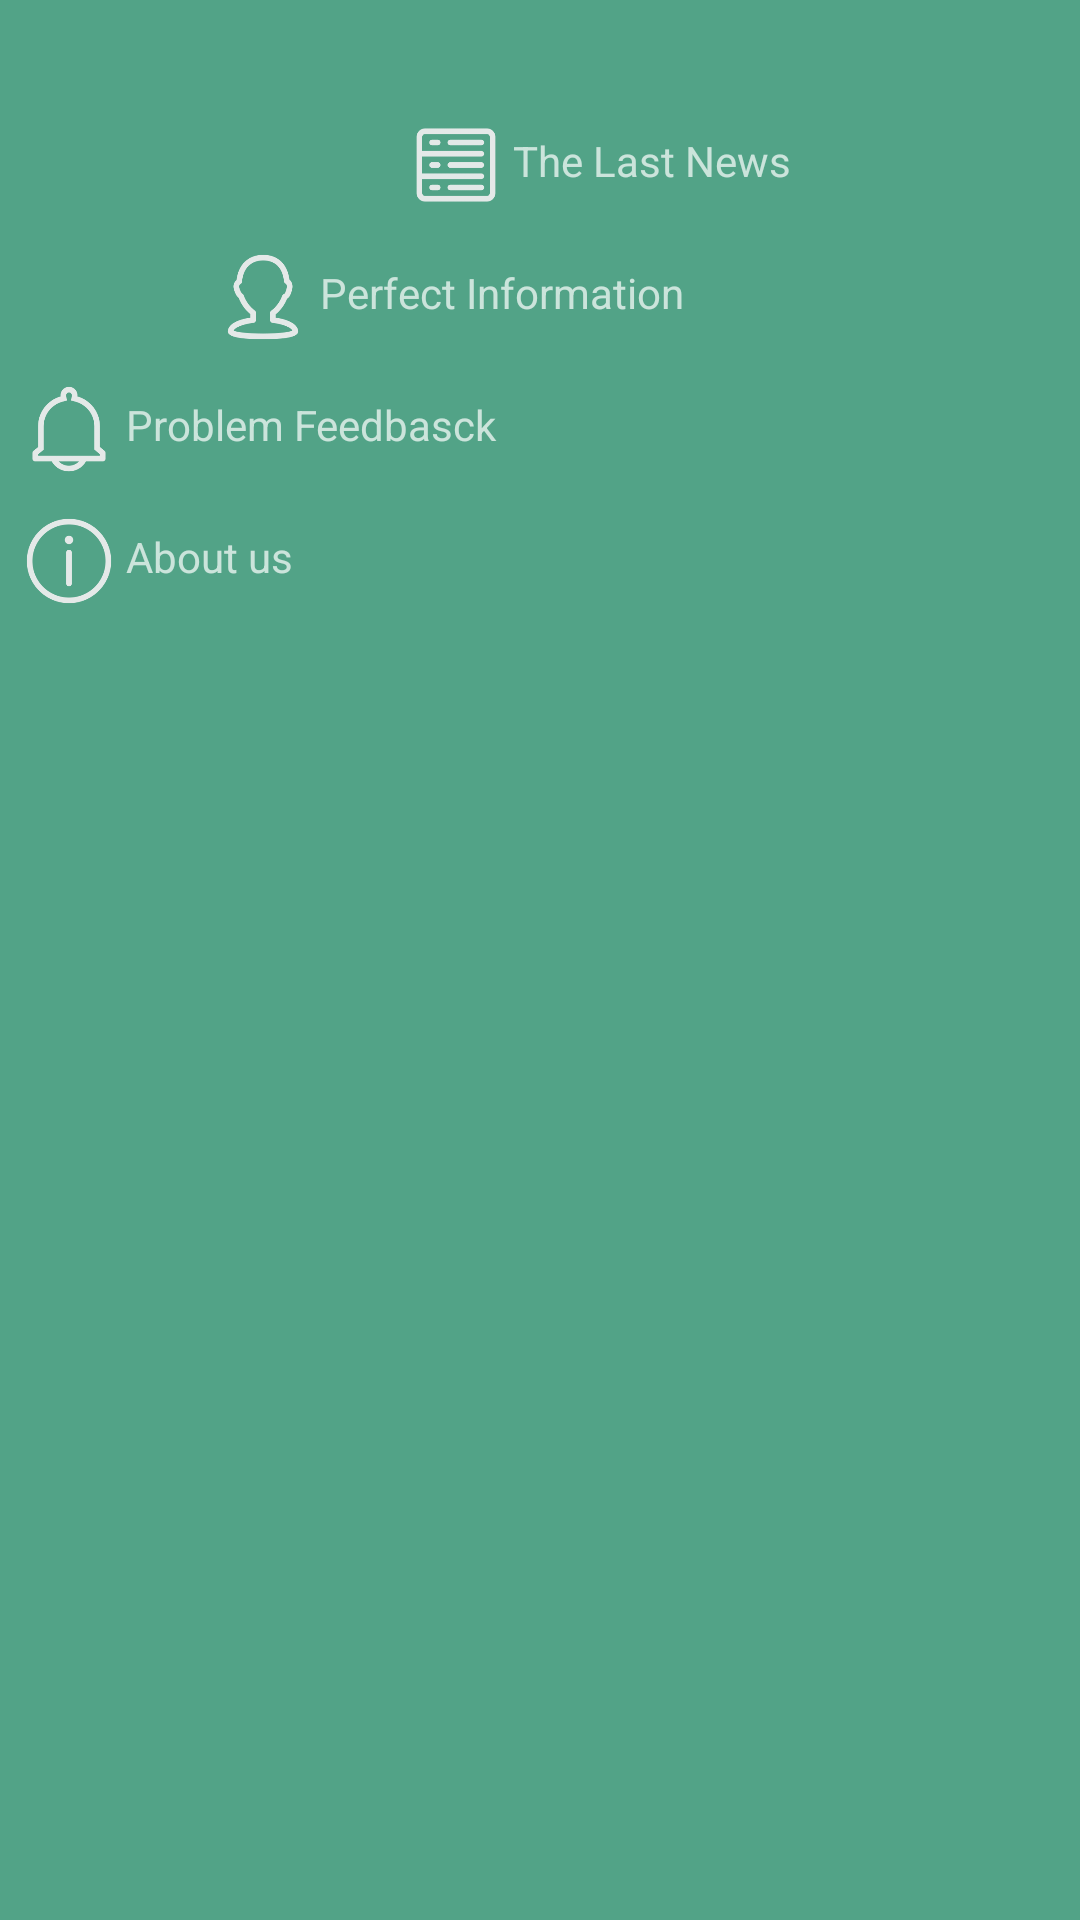

Write the Android layout XML for this screen, with the resource values it uses.
<!-- AndroidManifest.xml: application theme Theme.AppCompat.NoActionBar -->
<!-- res/layout/dialog_left.xml -->
<?xml version="1.0" encoding="utf-8"?>
<android.support.constraint.ConstraintLayout xmlns:android="http://schemas.android.com/apk/res/android"
    xmlns:app="http://schemas.android.com/apk/res-auto"
    xmlns:tools="http://schemas.android.com/tools"
    android:id="@+id/linearLayout"
    android:layout_width="wrap_content"
    android:layout_height="match_parent"
    android:background="@color/bg_color">

    <TableRow
        android:id="@+id/tableRow"
        android:layout_width="215dp"
        android:layout_height="36dp"
        android:layout_marginStart="8dp"
        android:layout_marginLeft="8dp"
        android:layout_marginTop="40dp"
        android:layout_marginEnd="8dp"
        android:layout_marginRight="8dp"
        app:layout_constraintEnd_toEndOf="parent"
        app:layout_constraintHorizontal_bias="1.0"
        app:layout_constraintStart_toStartOf="parent"
        app:layout_constraintTop_toTopOf="parent">

        <ImageView
            android:id="@+id/dlg_image1"
            android:layout_width="30dp"
            android:layout_height="30dp"
            app:srcCompat="@drawable/shebeiguanli"
            tools:layout_editor_absoluteX="30dp"
            tools:layout_editor_absoluteY="101dp" />

        <TextView
            android:id="@+id/dlg_tv_1"
            android:layout_width="wrap_content"
            android:layout_height="wrap_content"
            android:layout_marginTop="4dp"
            android:layout_marginLeft="4dp"
            android:text="The Last News"
            tools:layout_editor_absoluteX="126dp"
            tools:layout_editor_absoluteY="131dp" />
    </TableRow>

    <TableRow
        android:id="@+id/tableRow2"
        android:layout_width="215dp"
        android:layout_height="36dp"
        android:layout_marginStart="8dp"
        android:layout_marginLeft="8dp"
        android:layout_marginTop="8dp"
        android:layout_marginEnd="8dp"
        android:layout_marginRight="8dp"
        app:layout_constraintEnd_toEndOf="parent"
        app:layout_constraintStart_toStartOf="parent"
        app:layout_constraintTop_toBottomOf="@+id/tableRow">

        <ImageView
            android:id="@+id/dlg_image2"
            android:layout_width="30dp"
            android:layout_height="30dp"
            app:srcCompat="@drawable/icon_zhanghao"
            tools:layout_editor_absoluteX="47dp"
            tools:layout_editor_absoluteY="214dp" />

        <TextView
            android:id="@+id/tv_perfect_info"
            android:layout_width="wrap_content"
            android:layout_height="wrap_content"
            android:layout_marginLeft="4dp"
            android:layout_marginTop="4dp"
            android:text="Perfect Information"
            app:layout_constraintEnd_toEndOf="parent"
            tools:layout_editor_absoluteY="195dp" />
    </TableRow>

    <TableRow
        android:id="@+id/tableRow3"
        android:layout_width="215dp"
        android:layout_height="36dp"
        android:layout_marginStart="8dp"
        android:layout_marginLeft="8dp"
        android:layout_marginTop="8dp"
        android:layout_marginEnd="8dp"
        android:layout_marginRight="8dp"
        app:layout_constraintEnd_toEndOf="parent"
        app:layout_constraintHorizontal_bias="0.0"
        app:layout_constraintStart_toStartOf="parent"
        app:layout_constraintTop_toBottomOf="@+id/tableRow2">

        <ImageView
            android:id="@+id/dlg_image3"
            android:layout_width="30dp"
            android:layout_height="30dp"
            app:srcCompat="@drawable/guangbo"
            tools:layout_editor_absoluteX="0dp"
            tools:layout_editor_absoluteY="298dp" />

        <TextView
            android:id="@+id/tv_problem_feedback"
            android:layout_width="wrap_content"
            android:layout_height="wrap_content"
            android:layout_marginLeft="4dp"
            android:layout_marginTop="4dp"
            android:text="Problem Feedbasck"
            tools:layout_editor_absoluteX="125dp"
            tools:layout_editor_absoluteY="291dp" />
    </TableRow>

    <TableRow
        android:layout_width="215dp"
        android:layout_height="36dp"
        android:layout_marginStart="8dp"
        android:layout_marginLeft="8dp"
        android:layout_marginTop="8dp"
        android:layout_marginEnd="8dp"
        android:layout_marginRight="8dp"
        app:layout_constraintEnd_toEndOf="parent"
        app:layout_constraintHorizontal_bias="0.0"
        app:layout_constraintStart_toStartOf="parent"
        app:layout_constraintTop_toBottomOf="@+id/tableRow3">

        <ImageView
            android:id="@+id/dlg_image4"
            android:layout_width="30dp"
            android:layout_height="30dp"
            app:srcCompat="@drawable/jinggao"
            tools:layout_editor_absoluteX="10dp"
            tools:layout_editor_absoluteY="375dp" />

        <TextView
            android:id="@+id/tv_about_us"
            android:layout_width="wrap_content"
            android:layout_height="wrap_content"
            android:layout_marginLeft="4dp"
            android:layout_marginTop="4dp"
            android:text="About us"
            tools:layout_editor_absoluteX="107dp"
            tools:layout_editor_absoluteY="356dp" />
    </TableRow>
</android.support.constraint.ConstraintLayout>
<!-- resources referenced by this layout -->
<resources>
  <color name="bg_color">#52a387</color>
  <!-- drawable guangbo: png bitmap (drawable, 10642 bytes) -->
  <!-- drawable icon_zhanghao: png bitmap (drawable, 15863 bytes) -->
  <!-- drawable jinggao: png bitmap (drawable, 15691 bytes) -->
  <!-- drawable shebeiguanli: png bitmap (drawable, 7908 bytes) -->
</resources>
